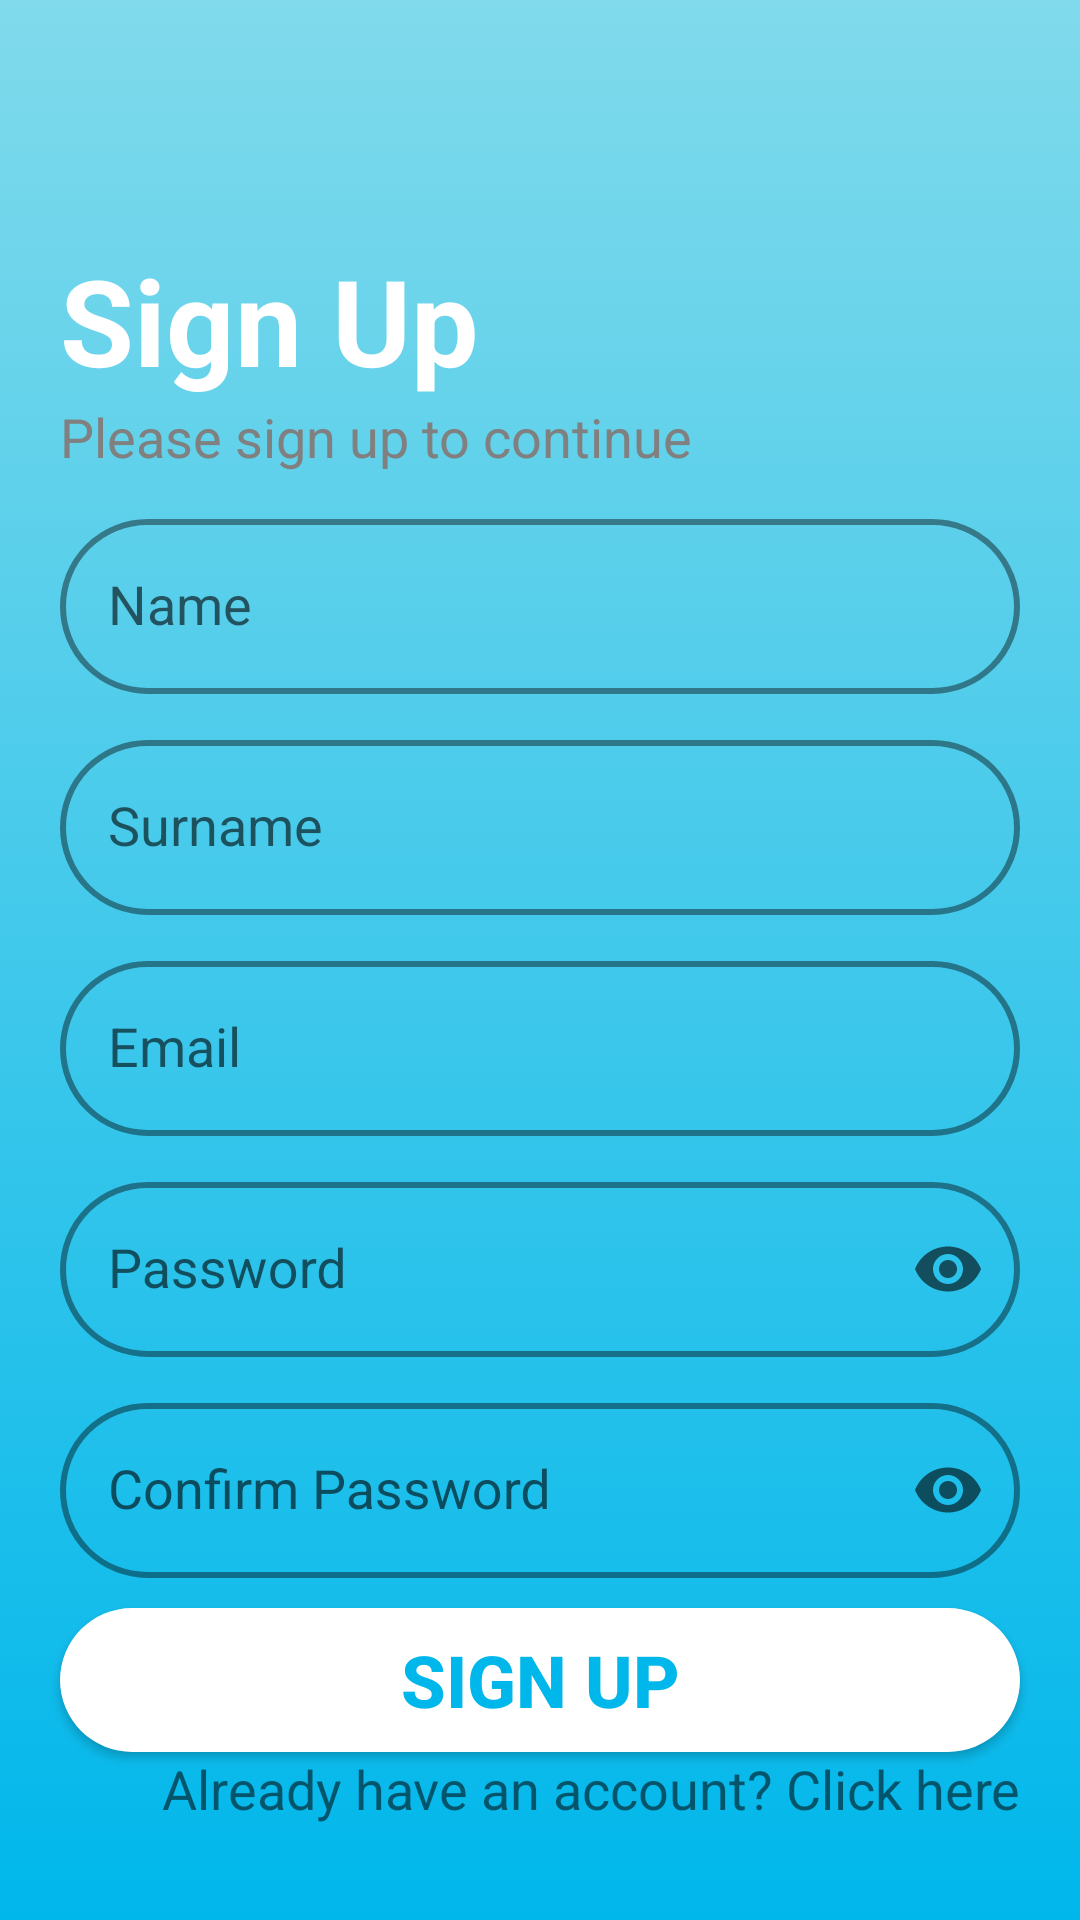

Produce the Android XML layout that renders to this screen, including the resource entries it uses.
<!-- AndroidManifest.xml: application theme Theme.FeatherGuideAPP -->
<!-- res/layout/activity_sign_up.xml -->
<?xml version="1.0" encoding="utf-8"?>
<ScrollView xmlns:android="http://schemas.android.com/apk/res/android"
    xmlns:app="http://schemas.android.com/apk/res-auto"
    xmlns:tools="http://schemas.android.com/tools"
    android:layout_width="match_parent"
    android:layout_height="match_parent"
    android:background="@drawable/background_colour"
    android:orientation="vertical"
    tools:context=".SignUp">

    <LinearLayout
        android:layout_width="match_parent"
        android:layout_height="match_parent"
        android:orientation="vertical">

    <TextView
        android:id="@+id/textView"
        android:layout_width="match_parent"
        android:layout_height="wrap_content"
        android:layout_marginHorizontal="20dp"
        android:text="Sign Up"
        android:layout_marginTop="80dp"
        android:textColor="@color/white"
        android:textColorHint="@color/white"
        android:textSize="40sp"
        android:textStyle="bold" />

        <TextView
            android:id="@+id/textView3"
            android:layout_width="match_parent"
            android:layout_height="wrap_content"
            android:text="Please sign up to continue"
            android:textSize="18sp"
            android:layout_marginHorizontal="20dp"
            android:textColor="@color/grey"/>

    <com.google.android.material.textfield.TextInputLayout
        android:id="@+id/edit_userName"
        style="@style/LoginTextInputOuterFieldStyle"
        android:layout_width="match_parent"
        android:layout_height="wrap_content"
        android:layout_marginHorizontal="20dp"
        android:layout_marginVertical="10dp">

        <com.google.android.material.textfield.TextInputEditText
            android:id="@+id/userNameEt"
            style="@style/LoginTextInputInnerFieldStyle"
            android:layout_width="match_parent"
            android:layout_height="wrap_content"
            android:hint="Name"
            android:inputType="textEmailAddress"/>
    </com.google.android.material.textfield.TextInputLayout>

    <com.google.android.material.textfield.TextInputLayout
        android:id="@+id/edit_userSurname"
        style="@style/LoginTextInputOuterFieldStyle"
        android:layout_width="match_parent"
        android:layout_height="wrap_content"
        android:layout_marginHorizontal="20dp"
        android:layout_marginBottom="10dp">

        <com.google.android.material.textfield.TextInputEditText
            android:id="@+id/userSurnameEt"
            style="@style/LoginTextInputInnerFieldStyle"
            android:layout_width="match_parent"
            android:layout_height="wrap_content"
            android:hint="Surname"
            android:inputType="textEmailAddress"/>
    </com.google.android.material.textfield.TextInputLayout>

    <com.google.android.material.textfield.TextInputLayout
        android:id="@+id/edit_userEmail"
        style="@style/LoginTextInputOuterFieldStyle"
        android:layout_width="match_parent"
        android:layout_height="wrap_content"
        android:layout_marginHorizontal="20dp"
        android:layout_marginBottom="10dp">

        <com.google.android.material.textfield.TextInputEditText
            android:id="@+id/emailEt"
            style="@style/LoginTextInputInnerFieldStyle"
            android:layout_width="match_parent"
            android:layout_height="wrap_content"
            android:hint="Email"
            android:inputType="textEmailAddress"/>
    </com.google.android.material.textfield.TextInputLayout>

    <com.google.android.material.textfield.TextInputLayout
        android:id="@+id/edit_userPassword"
        style="@style/LoginTextInputOuterFieldStyle"
        android:layout_width="match_parent"
        android:layout_height="wrap_content"
        android:layout_marginHorizontal="20dp"
        app:endIconMode="password_toggle"
        android:layout_marginBottom="10dp">

        <com.google.android.material.textfield.TextInputEditText
            android:id="@+id/passwordEt"
            style="@style/LoginTextInputInnerFieldStyle"
            android:layout_width="match_parent"
            android:layout_height="wrap_content"
            android:hint="Password"
            android:inputType="textPassword"/>
    </com.google.android.material.textfield.TextInputLayout>

    <com.google.android.material.textfield.TextInputLayout
        android:id="@+id/edit_confirmUserPassword"
        style="@style/LoginTextInputOuterFieldStyle"
        android:layout_width="match_parent"
        android:layout_height="wrap_content"
        android:layout_marginHorizontal="20dp"
        app:endIconMode="password_toggle"
        android:layout_marginBottom="10dp">

        <com.google.android.material.textfield.TextInputEditText
            android:id="@+id/confirmUserPasswordEt"
            style="@style/LoginTextInputInnerFieldStyle"
            android:layout_width="match_parent"
            android:layout_height="wrap_content"
            android:hint="Confirm Password"
            android:inputType="textPassword"/>
    </com.google.android.material.textfield.TextInputLayout>

    <Button
        android:id="@+id/btn_signUp"
        android:layout_width="match_parent"
        android:layout_height="wrap_content"
        android:layout_marginHorizontal="20dp"
        android:background="@drawable/white_btn"
        android:text="Sign Up"
        android:textColor="@color/blue"
        android:textSize="24sp"
        android:textStyle="bold"/>

    <TextView
        android:id="@+id/txt_signIn"
        android:layout_width="match_parent"
        android:layout_height="wrap_content"
        android:textAlignment="viewEnd"
        android:textSize="18sp"
        android:text="Already have an account? Click here"
        android:layout_marginHorizontal="20dp"/>
    </LinearLayout>
</ScrollView>
<!-- resources referenced by this layout -->
<resources>
  <color name="blue">#00b7eb</color>
  <color name="grey">#808080</color>
  <color name="white">#FFFFFFFF</color>
  <!-- drawable background_colour (drawable) -->
  <?xml version="1.0" encoding="utf-8"?>
  <selector xmlns:android="http://schemas.android.com/apk/res/android">
      
      <item>
          <shape android:shape="rectangle">
              <gradient android:startColor="#00b7eb" android:endColor="#80daeb" android:angle="90"/>
          </shape>
      </item>
  </selector>
  <!-- drawable white_btn (drawable) -->
  <?xml version="1.0" encoding="utf-8"?>
  <shape android:shape="rectangle" xmlns:android="http://schemas.android.com/apk/res/android">
      <corners android:radius="200dp"/>
      <solid android:color="@color/white"/>
  </shape>
  <style name="LoginTextInputInnerFieldStyle" parent="Widget.MaterialComponents.TextInputLayout.OutlinedBox">
          <item name="android:layout_width">match_parent</item>
          <item name="android:layout_height">wrap_content</item>
          <item name="android:textColor">@color/black</item>
          <item name="android:textColorHint">@color/black</item>
          <item name="android:maxLines">1</item>
          <item name="android:textSize">18sp</item>
          <item name="android:singleLine">true</item>
      </style>
  <style name="LoginTextInputOuterFieldStyle" parent="Widget.MaterialComponents.TextInputLayout.OutlinedBox">
          <item name="android:layout_width">match_parent</item>
          <item name="android:layout_height">wrap_content</item>
          <item name="boxStrokeColor">@color/darkBlue</item>
          <item name="boxStrokeWidth">2dp</item>
          <item name="boxCornerRadiusBottomEnd">35dp</item>
          <item name="boxCornerRadiusBottomStart">35dp</item>
          <item name="boxCornerRadiusTopEnd">35dp</item>
          <item name="boxCornerRadiusTopStart">35dp</item>
      </style>
  <style name="Theme.FeatherGuideAPP" parent="Base.Theme.FeatherGuideAPP" />
  <color name="black">#FF000000</color>
  <color name="darkBlue">#0000ff</color>
  <style name="Base.Theme.FeatherGuideAPP" parent="Theme.MaterialComponents.DayNight.NoActionBar">
  
          <item name="colorPrimary">@color/white</item>
          <item name="colorPrimaryVariant">@color/lightBlue</item>
          <item name="colorOnPrimary">@color/blue</item>
  
          
          <item name="android:statusBarColor">@color/blue</item>
          <item name="navigationViewStyle">@style/Widget.App.NavigationView</item>
      </style>
  <color name="lightBlue">#add8e6</color>
  <style name="Widget.App.NavigationView" parent="Widget.MaterialComponents.NavigationView">
          <item name="itemIconTint">@color/navigation_item_color</item>
          <item name="itemTextColor">@color/navigation_item_color</item>
          <item name="itemShapeFillColor">@color/navigation_item_background_color</item>
      </style>
</resources>
